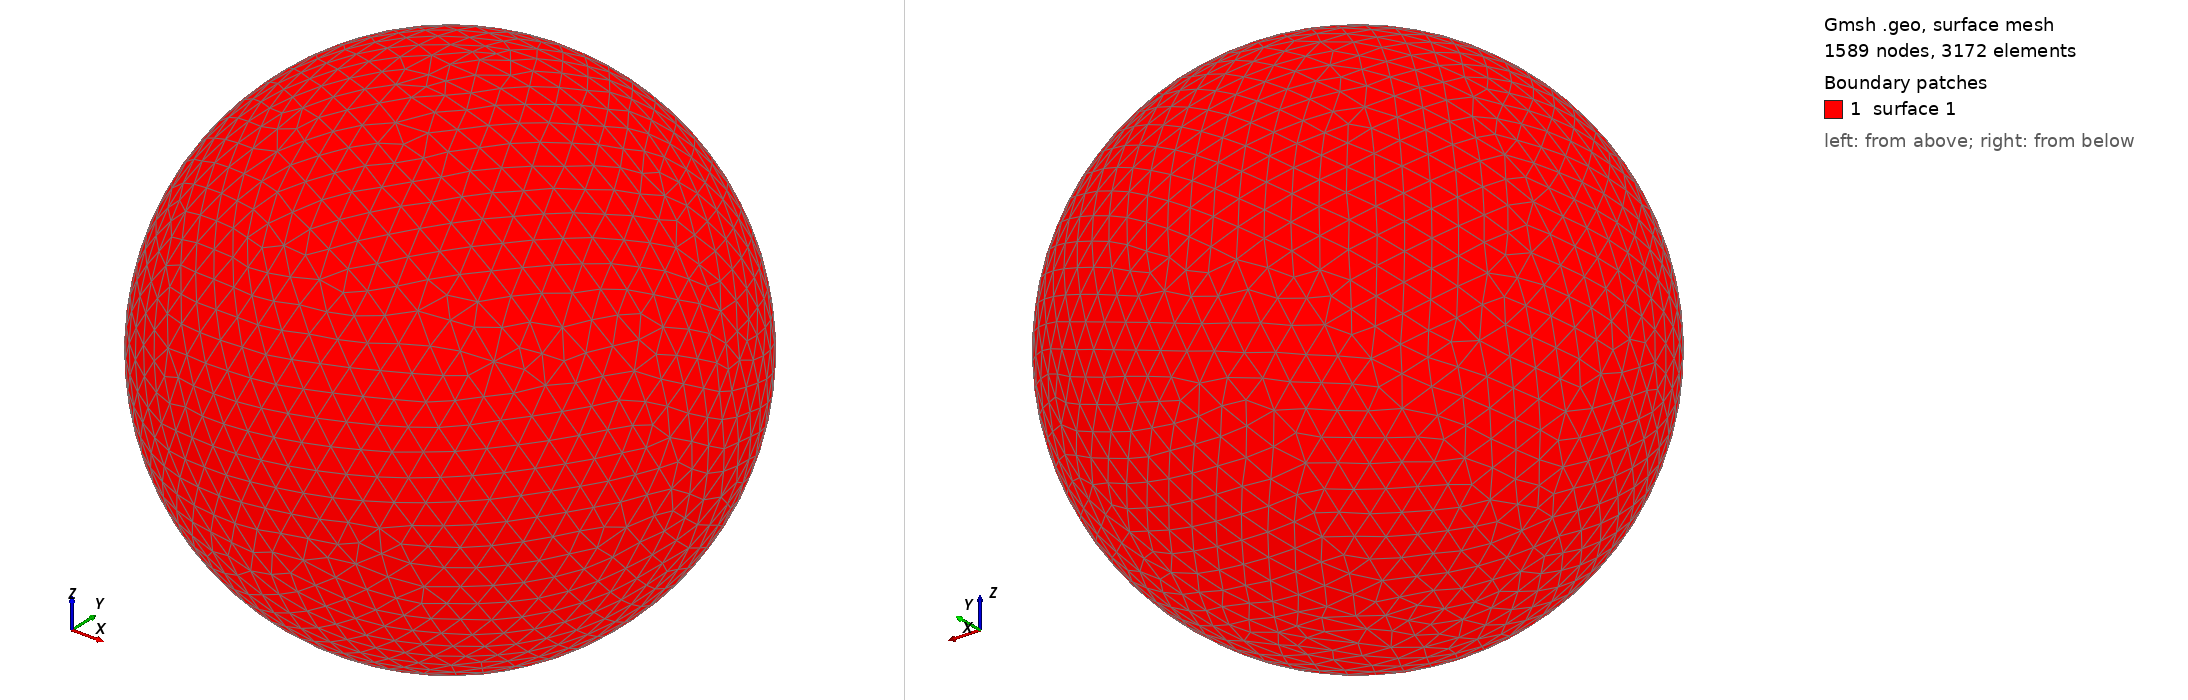

Gmsh geometry script, surface-meshed: 1589 nodes, 3172 surface elements. Boundary patches (legend numbers): 1 surface 1. Left view from above one corner, right view from below the opposite corner. The script declares no physical surfaces, so the legend lists its geometric surfaces. The drawing asked Gmsh for element sizes between 1% and 20% of the model's largest extent; the script's own settings can give other sizes.

=== shot2537.geo (drawn) ===
SetFactory("OpenCASCADE");
Point(1) = {0,0,0,0};
Sphere(1) = {0,0,0,0.58240000};
MeshSize{ PointsOf{ Surface{:}; } } = 0.058240000;
Mesh.ElementOrder=1;
Mesh.Format=39;
